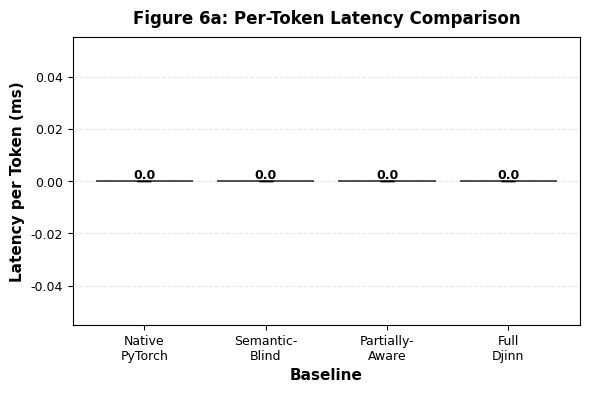
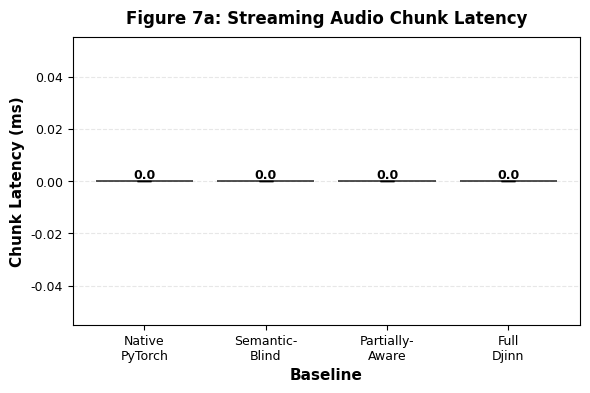
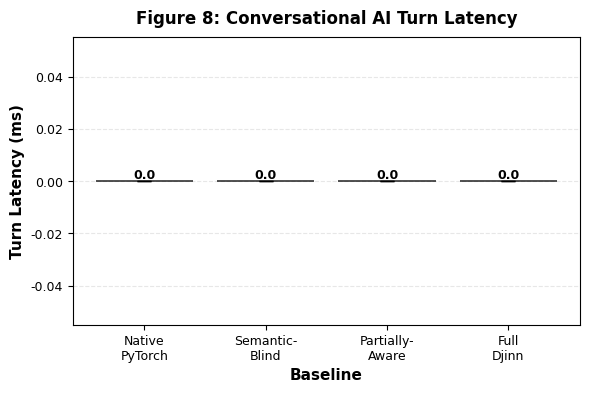

Generate these figures, in order, with matplotlib:
#!/usr/bin/env python3
"""
Automated figure generation pipeline for Djinn evaluation experiments.

Generates publication-ready figures from baseline comparison results:
- Figure 6: LLM Decode (Exp 2.1) - Latency, data transfer, GPU utilization
- Figure 7: Streaming Audio (Exp 2.2) - Latency comparison, data transfer breakdown
- Figure 8: Conversational AI (Exp 2.3) - Multi-turn dialogue performance

All figures include error bars (95% CI), annotations, and publication-quality formatting.
"""

from __future__ import annotations

import argparse
import json
import math
import statistics
from pathlib import Path
from typing import Dict, List, Any, Optional, Tuple

try:
    import matplotlib.pyplot as plt
    import matplotlib.patches as mpatches
    import numpy as np
    from matplotlib import rcParams
    _MATPLOTLIB_AVAILABLE = True
except ImportError:
    _MATPLOTLIB_AVAILABLE = False
    print("WARNING: matplotlib not available. Install with: pip install matplotlib numpy")


# Publication-quality figure settings
rcParams.update({
    'font.size': 10,
    'font.family': 'serif',
    'font.serif': ['Times', 'Palatino', 'New Century Schoolbook', 'Bookman', 'Computer Modern Roman'],
    'axes.labelsize': 11,
    'axes.titlesize': 12,
    'xtick.labelsize': 9,
    'ytick.labelsize': 9,
    'legend.fontsize': 9,
    'figure.titlesize': 13,
    'figure.dpi': 300,
    'savefig.dpi': 300,
    'savefig.bbox': 'tight',
    'savefig.pad_inches': 0.1,
})


def _percentile(values: List[float], pct: float) -> Optional[float]:
    """Calculate percentile from sorted list."""
    if not values:
        return None
    if len(values) == 1:
        return values[0]
    k = (len(values) - 1) * (pct / 100.0)
    f = math.floor(k)
    c = math.ceil(k)
    if f == c:
        return values[int(k)]
    d0 = values[int(f)] * (c - k)
    d1 = values[int(c)] * (k - f)
    return d0 + d1


def _confidence_interval(values: List[float], confidence: float = 0.95) -> Tuple[float, float]:
    """Calculate confidence interval using t-distribution."""
    if not values or len(values) < 2:
        return (0.0, 0.0)
    n = len(values)
    mean = statistics.mean(values)
    std_err = statistics.stdev(values) / math.sqrt(n) if n > 1 else 0.0
    
    # Use t-distribution (approximate with normal for n > 30)
    if n > 30:
        z_score = 1.96  # 95% CI for normal distribution
    else:
        # Simplified: use 2.0 for small samples (conservative)
        z_score = 2.0
    
    margin = z_score * std_err
    return (mean - margin, mean + margin)


def load_baseline_results(result_file: Path) -> Dict[str, Any]:
    """Load baseline results from JSON file."""
    with open(result_file) as f:
        return json.load(f)


def extract_llm_decode_metrics(data: Dict[str, Any]) -> Dict[str, Any]:
    """Extract metrics from Exp 2.1 (LLM decode) results."""
    metrics = {
        "per_token_latencies": [],
        "total_latencies": [],
        "throughput": [],
        "data_transfer_mb": [],
    }
    
    if "runs" in data:
        for run in data["runs"]:
            if "per_token_ms" in run:
                metrics["per_token_latencies"].append(run["per_token_ms"])
            if "total_ms" in run:
                metrics["total_latencies"].append(run["total_ms"])
            if "throughput_tokens_per_s" in run:
                metrics["throughput"].append(run["throughput_tokens_per_s"])
            data_mb = run.get("host_to_device_mb", 0) + run.get("device_to_host_mb", 0)
            metrics["data_transfer_mb"].append(data_mb)
    
    # Calculate statistics
    stats = {}
    for key, values in metrics.items():
        if values:
            sorted_vals = sorted(values)
            stats[key] = {
                "mean": statistics.mean(values),
                "median": statistics.median(values),
                "p95": _percentile(sorted_vals, 95.0),
                "p99": _percentile(sorted_vals, 99.0),
                "ci": _confidence_interval(values),
            }
        else:
            stats[key] = {"mean": 0.0, "median": 0.0, "p95": 0.0, "p99": 0.0, "ci": (0.0, 0.0)}
    
    return stats


def extract_streaming_audio_metrics(data: Dict[str, Any]) -> Dict[str, Any]:
    """Extract metrics from Exp 2.2 (Streaming Audio) results."""
    metrics = {
        "chunk_latencies": [],
        "total_times": [],
        "data_transfer_mb": [],
    }
    
    if "runs" in data:
        for run in data["runs"]:
            if "chunks" in run:
                for chunk in run["chunks"]:
                    metrics["chunk_latencies"].append(chunk.get("latency_ms", 0))
                    data_mb = chunk.get("host_to_device_mb", 0) + chunk.get("device_to_host_mb", 0)
                    metrics["data_transfer_mb"].append(data_mb)
            if "total_time_ms" in run:
                metrics["total_times"].append(run["total_time_ms"])
    
    # Calculate statistics
    stats = {}
    for key, values in metrics.items():
        if values:
            sorted_vals = sorted(values)
            stats[key] = {
                "mean": statistics.mean(values),
                "median": statistics.median(values),
                "p95": _percentile(sorted_vals, 95.0),
                "ci": _confidence_interval(values),
            }
        else:
            stats[key] = {"mean": 0.0, "median": 0.0, "p95": 0.0, "ci": (0.0, 0.0)}
    
    return stats


def extract_conversation_metrics(data: Dict[str, Any]) -> Dict[str, Any]:
    """Extract metrics from Exp 2.3 (Conversational AI) results."""
    metrics = {
        "turn_latencies": [],
        "total_times": [],
        "data_transfer_mb": [],
    }
    
    if "runs" in data:
        for run in data["runs"]:
            if "turns" in run:
                for turn in run["turns"]:
                    metrics["turn_latencies"].append(turn.get("latency_ms", 0))
                    data_mb = turn.get("host_to_device_mb", 0) + turn.get("device_to_host_mb", 0)
                    metrics["data_transfer_mb"].append(data_mb)
            if "total_time_ms" in run:
                metrics["total_times"].append(run["total_time_ms"])
    
    # Calculate statistics
    stats = {}
    for key, values in metrics.items():
        if values:
            sorted_vals = sorted(values)
            stats[key] = {
                "mean": statistics.mean(values),
                "median": statistics.median(values),
                "p95": _percentile(sorted_vals, 95.0),
                "ci": _confidence_interval(values),
            }
        else:
            stats[key] = {"mean": 0.0, "median": 0.0, "p95": 0.0, "ci": (0.0, 0.0)}
    
    return stats


def generate_figure_6a(results_dir: Path, output_path: Path) -> None:
    """Generate Figure 6a: Latency comparison (bar chart with error bars)."""
    if not _MATPLOTLIB_AVAILABLE:
        print("Skipping figure generation (matplotlib not available)")
        return
    
    baselines = ["native_pytorch", "semantic_blind", "partially_aware", "full_djinn"]
    baseline_labels = ["Native\nPyTorch", "Semantic-\nBlind", "Partially-\nAware", "Full\nDjinn"]
    colors = ['#2ecc71', '#e74c3c', '#f39c12', '#3498db']
    
    means = []
    errors = []

    for baseline in baselines:
        result_file = results_dir / baseline / f"llm_decode_{baseline}_*.json"
        result_files = list(results_dir.glob(f"llm_decode_{baseline}_*.json"))
        if not result_files:
            means.append(0.0)
            errors.append((0.0, 0.0))
            continue

        data = load_baseline_results(result_files[-1])
        stats = extract_llm_decode_metrics(data)
        mean = stats["per_token_latencies"]["mean"]
        ci = stats["per_token_latencies"]["ci"]
        means.append(mean)
        errors.append((mean - ci[0], ci[1] - mean))
    
    fig, ax = plt.subplots(figsize=(6, 4))
    x = np.arange(len(baselines))
    yerr_lower = [e[0] for e in errors]
    yerr_upper = [e[1] for e in errors]
    bars = ax.bar(x, means, yerr=[yerr_lower, yerr_upper],
                  color=colors, capsize=5, alpha=0.8, edgecolor='black', linewidth=1.2)
    
    ax.set_xlabel('Baseline', fontweight='bold')
    ax.set_ylabel('Latency per Token (ms)', fontweight='bold')
    ax.set_title('Figure 6a: Per-Token Latency Comparison', fontweight='bold', pad=10)
    ax.set_xticks(x)
    ax.set_xticklabels(baseline_labels)
    ax.grid(axis='y', alpha=0.3, linestyle='--')
    ax.set_axisbelow(True)
    
    # Add value labels on bars
    for i, (bar, mean) in enumerate(zip(bars, means)):
        height = bar.get_height()
        ax.text(bar.get_x() + bar.get_width()/2., height,
                f'{mean:.1f}', ha='center', va='bottom', fontsize=9, fontweight='bold')
    
    plt.tight_layout()
    plt.savefig(output_path, format='pdf', bbox_inches='tight')
    plt.close()
    print(f"✓ Generated {output_path}")


def generate_figure_6b(results_dir: Path, output_path: Path) -> None:
    """Generate Figure 6b: Data transfer comparison."""
    if not _MATPLOTLIB_AVAILABLE:
        print("Skipping figure generation (matplotlib not available)")
        return
    
    baselines = ["native_pytorch", "semantic_blind", "partially_aware", "full_djinn"]
    baseline_labels = ["Native\nPyTorch", "Semantic-\nBlind", "Partially-\nAware", "Full\nDjinn"]
    colors = ['#2ecc71', '#e74c3c', '#f39c12', '#3498db']
    
    means = []
    errors = []
    
    for baseline in baselines:
        result_files = list(results_dir.glob(f"llm_decode_{baseline}_*.json"))
        if not result_files:
            means.append(0.0)
            errors.append((0.0, 0.0))
            continue
        
        data = load_baseline_results(result_files[-1])
        stats = extract_llm_decode_metrics(data)
        mean = stats["data_transfer_mb"]["mean"]
        ci = stats["data_transfer_mb"]["ci"]
        means.append(mean)
        errors.append((mean - ci[0], ci[1] - mean))
    
    fig, ax = plt.subplots(figsize=(6, 4))
    x = np.arange(len(baselines))
    yerr_lower = [e[0] for e in errors]
    yerr_upper = [e[1] for e in errors]
    bars = ax.bar(x, means, yerr=[yerr_lower, yerr_upper],
                  color=colors, capsize=5, alpha=0.8, edgecolor='black', linewidth=1.2)
    
    ax.set_xlabel('Baseline', fontweight='bold')
    ax.set_ylabel('Data Transfer (MB)', fontweight='bold')
    ax.set_title('Figure 6b: Data Transfer Comparison', fontweight='bold', pad=10)
    ax.set_xticks(x)
    ax.set_xticklabels(baseline_labels)
    ax.set_yscale('log')  # Log scale for large differences
    ax.grid(axis='y', alpha=0.3, linestyle='--')
    ax.set_axisbelow(True)
    
    # Add value labels on bars
    for i, (bar, mean) in enumerate(zip(bars, means)):
        height = bar.get_height()
        ax.text(bar.get_x() + bar.get_width()/2., height,
                f'{mean:.1f}', ha='center', va='bottom', fontsize=9, fontweight='bold')
    
    plt.tight_layout()
    plt.savefig(output_path, format='pdf', bbox_inches='tight')
    plt.close()
    print(f"✓ Generated {output_path}")


def generate_figure_7a(results_dir: Path, output_path: Path) -> None:
    """Generate Figure 7a: Streaming audio latency comparison."""
    if not _MATPLOTLIB_AVAILABLE:
        print("Skipping figure generation (matplotlib not available)")
        return
    
    baselines = ["native_pytorch", "semantic_blind", "partially_aware", "full_djinn"]
    baseline_labels = ["Native\nPyTorch", "Semantic-\nBlind", "Partially-\nAware", "Full\nDjinn"]
    colors = ['#2ecc71', '#e74c3c', '#f39c12', '#3498db']
    
    means = []
    errors = []
    
    for baseline in baselines:
        result_files = list(results_dir.glob(f"streaming_audio_{baseline}_*.json"))
        if not result_files:
            means.append(0.0)
            errors.append((0.0, 0.0))
            continue
        
        data = load_baseline_results(result_files[-1])
        stats = extract_streaming_audio_metrics(data)
        mean = stats["chunk_latencies"]["mean"]
        ci = stats["chunk_latencies"]["ci"]
        means.append(mean)
        errors.append((mean - ci[0], ci[1] - mean))
    
    fig, ax = plt.subplots(figsize=(6, 4))
    x = np.arange(len(baselines))
    yerr_lower = [e[0] for e in errors]
    yerr_upper = [e[1] for e in errors]
    bars = ax.bar(x, means, yerr=[yerr_lower, yerr_upper],
                  color=colors, capsize=5, alpha=0.8, edgecolor='black', linewidth=1.2)
    
    ax.set_xlabel('Baseline', fontweight='bold')
    ax.set_ylabel('Chunk Latency (ms)', fontweight='bold')
    ax.set_title('Figure 7a: Streaming Audio Chunk Latency', fontweight='bold', pad=10)
    ax.set_xticks(x)
    ax.set_xticklabels(baseline_labels)
    ax.grid(axis='y', alpha=0.3, linestyle='--')
    ax.set_axisbelow(True)
    
    # Add value labels on bars
    for i, (bar, mean) in enumerate(zip(bars, means)):
        height = bar.get_height()
        ax.text(bar.get_x() + bar.get_width()/2., height,
                f'{mean:.1f}', ha='center', va='bottom', fontsize=9, fontweight='bold')
    
    plt.tight_layout()
    plt.savefig(output_path, format='pdf', bbox_inches='tight')
    plt.close()
    print(f"✓ Generated {output_path}")


def generate_figure_8(results_dir: Path, output_path: Path) -> None:
    """Generate Figure 8: Conversational AI multi-turn performance."""
    if not _MATPLOTLIB_AVAILABLE:
        print("Skipping figure generation (matplotlib not available)")
        return
    
    baselines = ["native_pytorch", "semantic_blind", "partially_aware", "full_djinn"]
    baseline_labels = ["Native\nPyTorch", "Semantic-\nBlind", "Partially-\nAware", "Full\nDjinn"]
    colors = ['#2ecc71', '#e74c3c', '#f39c12', '#3498db']
    
    means = []
    errors = []
    
    for baseline in baselines:
        result_files = list(results_dir.glob(f"conversation_{baseline}_*.json"))
        if not result_files:
            means.append(0.0)
            errors.append((0.0, 0.0))
            continue
        
        data = load_baseline_results(result_files[-1])
        stats = extract_conversation_metrics(data)
        mean = stats["turn_latencies"]["mean"]
        ci = stats["turn_latencies"]["ci"]
        means.append(mean)
        errors.append((mean - ci[0], ci[1] - mean))
    
    fig, ax = plt.subplots(figsize=(6, 4))
    x = np.arange(len(baselines))
    yerr_lower = [e[0] for e in errors]
    yerr_upper = [e[1] for e in errors]
    bars = ax.bar(x, means, yerr=[yerr_lower, yerr_upper],
                  color=colors, capsize=5, alpha=0.8, edgecolor='black', linewidth=1.2)
    
    ax.set_xlabel('Baseline', fontweight='bold')
    ax.set_ylabel('Turn Latency (ms)', fontweight='bold')
    ax.set_title('Figure 8: Conversational AI Turn Latency', fontweight='bold', pad=10)
    ax.set_xticks(x)
    ax.set_xticklabels(baseline_labels)
    ax.grid(axis='y', alpha=0.3, linestyle='--')
    ax.set_axisbelow(True)
    
    # Add value labels on bars
    for i, (bar, mean) in enumerate(zip(bars, means)):
        height = bar.get_height()
        ax.text(bar.get_x() + bar.get_width()/2., height,
                f'{mean:.1f}', ha='center', va='bottom', fontsize=9, fontweight='bold')
    
    plt.tight_layout()
    plt.savefig(output_path, format='pdf', bbox_inches='tight')
    plt.close()
    print(f"✓ Generated {output_path}")


def main():
    parser = argparse.ArgumentParser(description=__doc__)
    parser.add_argument("--exp", choices=["2.1", "2.2", "2.3", "all"], default="all", 
                       help="Experiment to generate figures for")
    parser.add_argument("--exp2_1_dir", type=Path, 
                       default=Path("Evaluation/exp2_1_llm_decode/results"),
                       help="Results directory for Exp 2.1")
    parser.add_argument("--exp2_2_dir", type=Path,
                       default=Path("Evaluation/exp2_2_streaming_audio/results"),
                       help="Results directory for Exp 2.2")
    parser.add_argument("--exp2_3_dir", type=Path,
                       default=Path("Evaluation/exp2_3_conversation/results"),
                       help="Results directory for Exp 2.3")
    parser.add_argument("--output-dir", type=Path, default=Path("Evaluation/figures"),
                       help="Output directory for generated figures")
    
    args = parser.parse_args()
    
    args.output_dir.mkdir(parents=True, exist_ok=True)
    
    if args.exp in ["2.1", "all"]:
        print("\nGenerating figures for Exp 2.1 (LLM Decode)...")
        generate_figure_6a(args.exp2_1_dir, args.output_dir / "figure_6a_latency.pdf")
        generate_figure_6b(args.exp2_1_dir, args.output_dir / "figure_6b_data_transfer.pdf")
    
    if args.exp in ["2.2", "all"]:
        print("\nGenerating figures for Exp 2.2 (Streaming Audio)...")
        generate_figure_7a(args.exp2_2_dir, args.output_dir / "figure_7a_streaming_latency.pdf")
    
    if args.exp in ["2.3", "all"]:
        print("\nGenerating figures for Exp 2.3 (Conversational AI)...")
        generate_figure_8(args.exp2_3_dir, args.output_dir / "figure_8_conversation.pdf")
    
    print(f"\n✓ All figures generated in {args.output_dir}")


if __name__ == "__main__":
    main()
